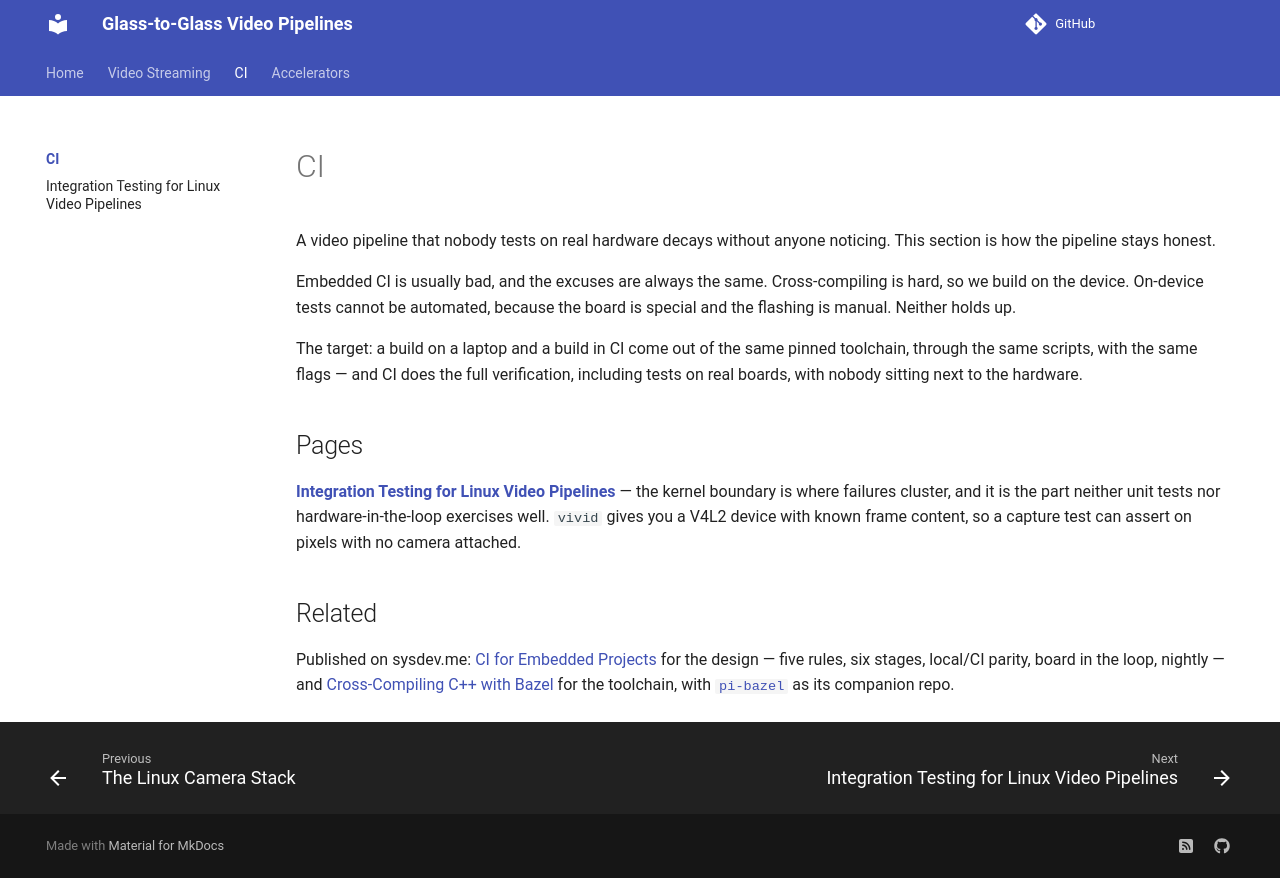

repository: astavonin/glass-to-glass · page: ci/index.html · generator: mkdocs

# CI

A video pipeline that nobody tests on real hardware decays without anyone noticing. This section is how the pipeline stays honest.

Embedded CI is usually bad, and the excuses are always the same. Cross-compiling is hard, so we build on the device. On-device tests cannot be automated, because the board is special and the flashing is manual. Neither holds up.

The target: a build on a laptop and a build in CI come out of the same pinned toolchain, through the same scripts, with the same flags — and CI does the full verification, including tests on real boards, with nobody sitting next to the hardware.

## Pages

**[Integration Testing for Linux Video Pipelines](integration-testing.md)** — the kernel boundary is where failures cluster, and it is the part neither unit tests nor hardware-in-the-loop exercises well. `vivid` gives you a V4L2 device with known frame content, so a capture test can assert on pixels with no camera attached.

## Related

Published on sysdev.me: [CI for Embedded Projects](https://sysdev.me/2026/11/12/ci-for-embedded-projects/) for the design — five rules, six stages, local/CI parity, board in the loop, nightly — and [Cross-Compiling C++ with Bazel](https://sysdev.me/2026/10/19/bazel-cross-compilation/) for the toolchain, with [`pi-bazel`](https://github.com/astavonin/pi-bazel) as its companion repo.
